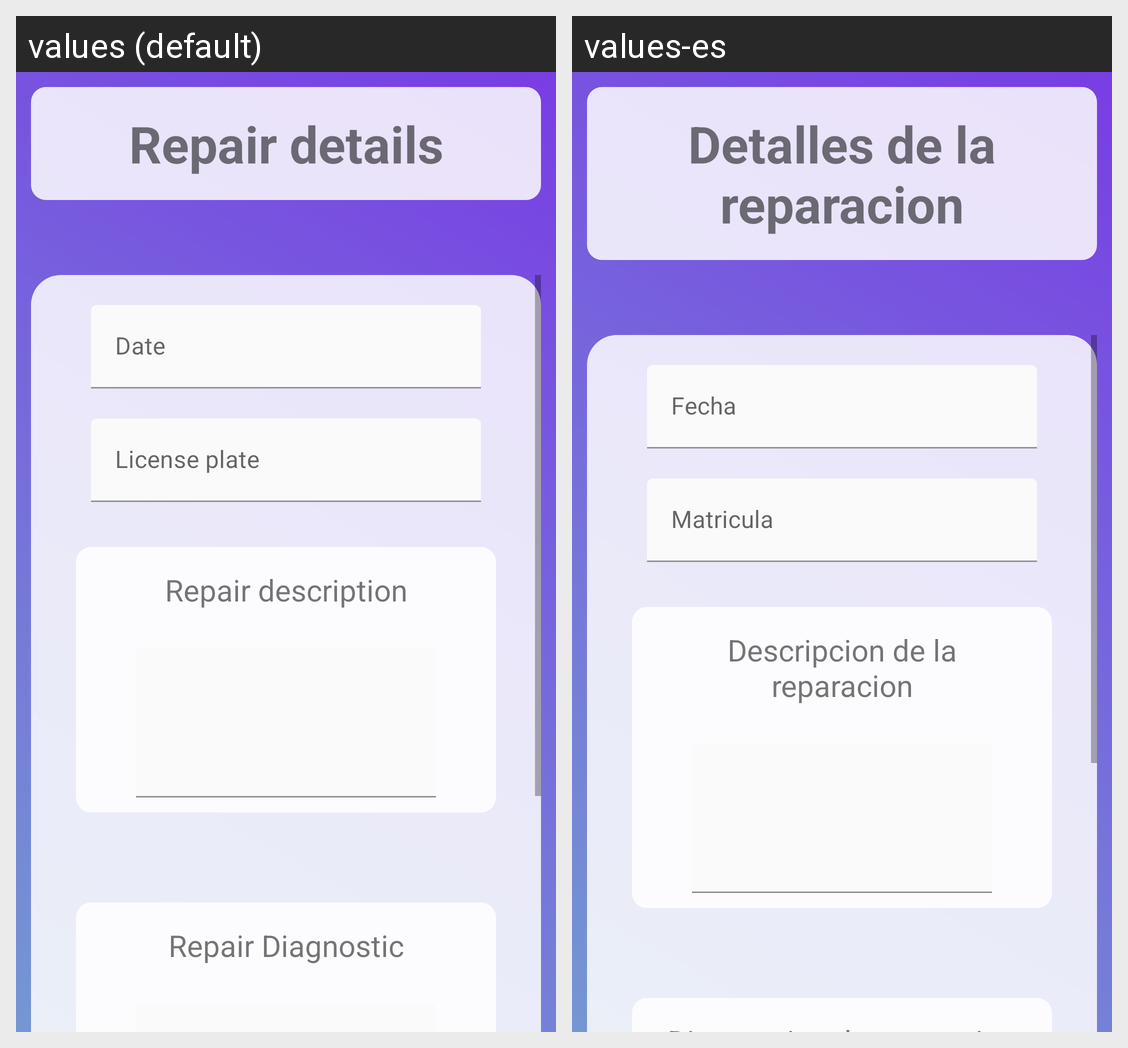

This grid shows one Android layout under two languages. Give, for every string resource on the screen, its name, the default text and each shown locale's text.
Android screen res/layout/activity_client_repair_details.xml rendered under 2 locales, left to right: values (default), values-es. Device: Nexus 5 (rendered at 1080×1920; each locale shown at half size, 540×960, under a caption strip naming it); theme Theme.GestionTaller.
Strings drawn on this screen, with the default value and each locale's value (text and hints the layout hard-codes, and strings that could not be matched under every locale, appear in the picture but are not listed):

repair_details
  values: Repair details
  values-es: Detalles de la reparacion

date
  values: Date
  values-es: Fecha

license_plate
  values: License plate
  values-es: Matricula

repair_desc
  values: Repair description
  values-es: Descripcion de la reparacion
